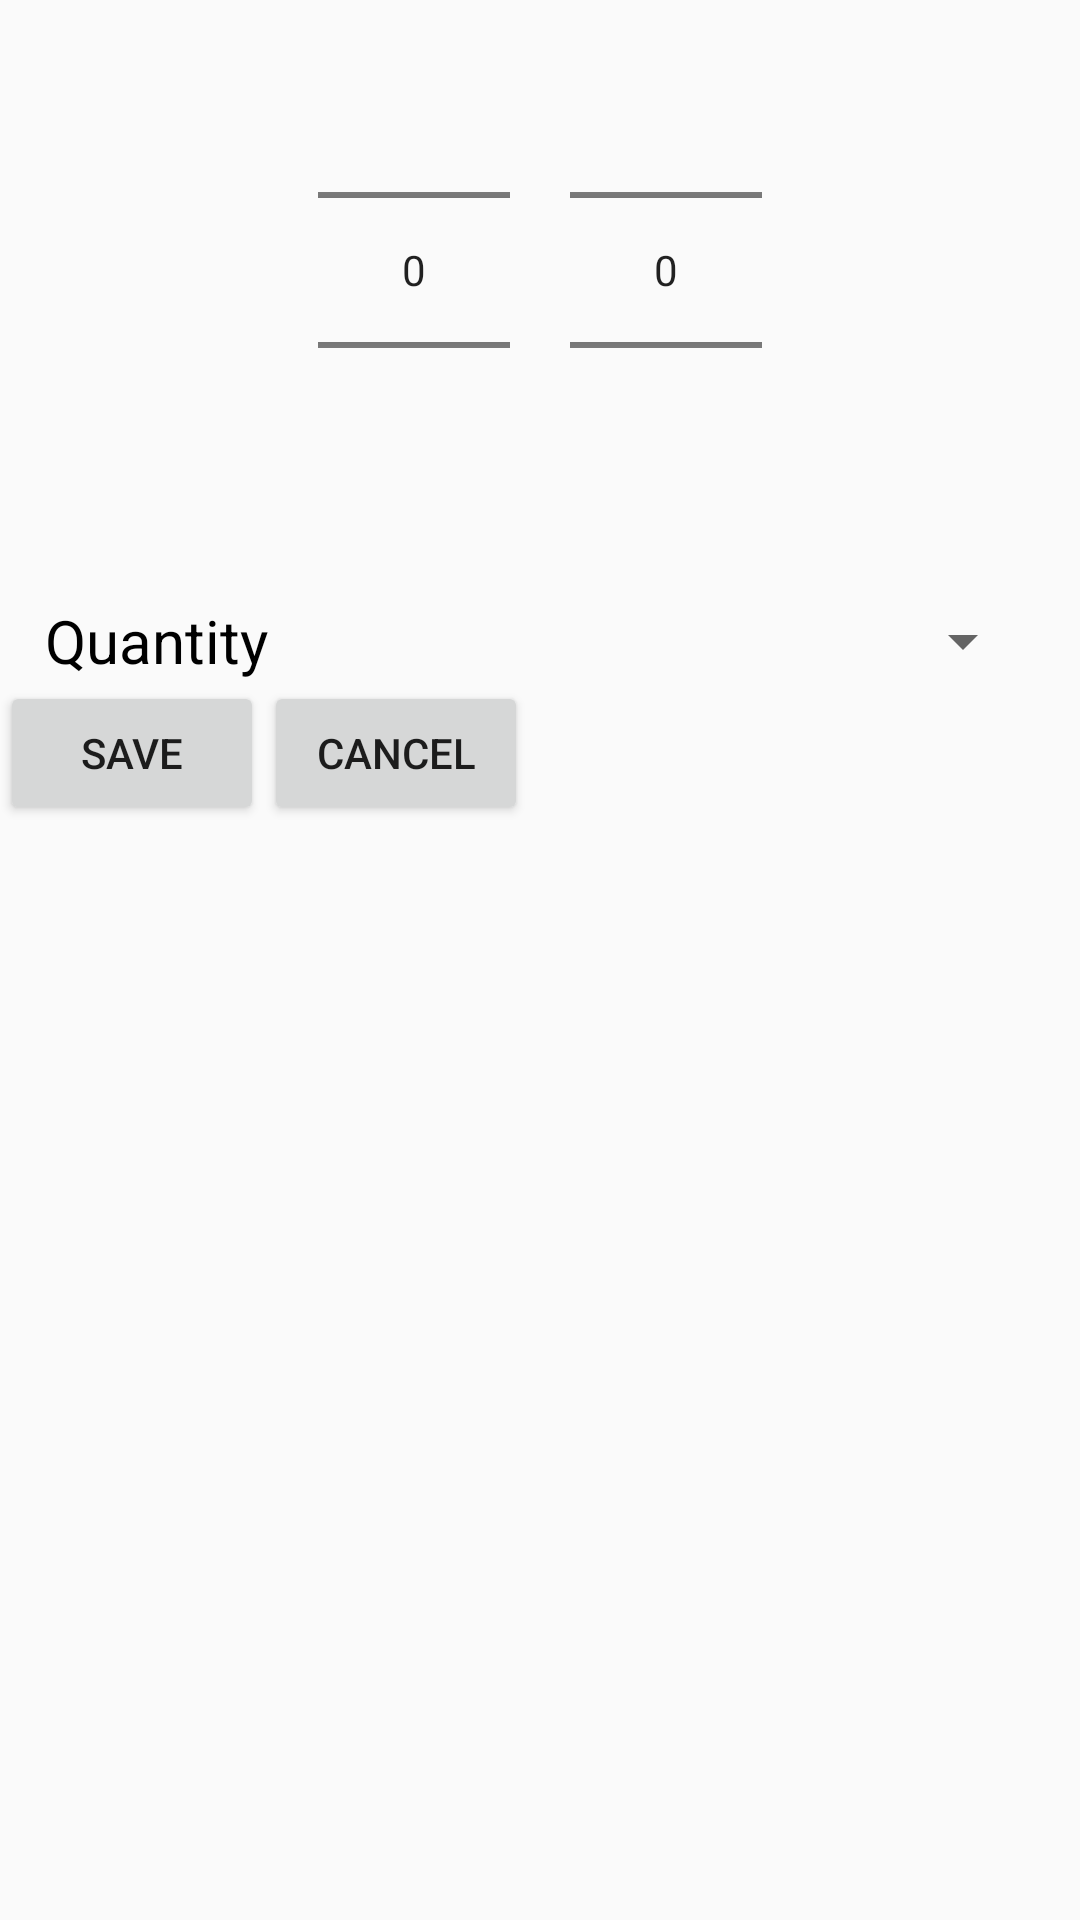

Reconstruct the res/layout file that produces this screen, plus the resources it refers to.
<!-- AndroidManifest.xml: application theme AppTheme -->
<!-- res/layout/dialog_window.xml -->
<?xml version="1.0" encoding="utf-8"?>
<LinearLayout xmlns:android="http://schemas.android.com/apk/res/android"
    xmlns:app="http://schemas.android.com/apk/res-auto"
    xmlns:tools="http://schemas.android.com/tools"
    android:layout_width="match_parent"
    android:layout_height="wrap_content"
    android:orientation="vertical">

    <LinearLayout
        android:layout_width="match_parent"
        android:layout_height="wrap_content"
        android:gravity="center"
        android:orientation="horizontal">

        <NumberPicker
            android:id="@+id/np_reminder_hour"
            android:layout_marginEnd="@dimen/margin_top"
            android:layout_width="wrap_content"
            android:layout_height="wrap_content" />

        <NumberPicker
            android:id="@+id/np_reminder_minute"
            android:layout_width="wrap_content"
            android:layout_height="wrap_content" />

    </LinearLayout>

    <androidx.constraintlayout.widget.ConstraintLayout
        android:layout_width="match_parent"
        android:layout_height="wrap_content"
        android:layout_marginTop="@dimen/margin_top"
        >

        <TextView
            android:id="@+id/tv_reminder_quantity"
            android:layout_width="wrap_content"
            android:layout_height="wrap_content"
            android:text="@string/quantity"
            android:layout_marginStart="15dp"
            android:textColor="@color/black"
            android:textSize="@dimen/edit_text_edit_add_detail_size"

            app:layout_constraintStart_toStartOf="parent"
            app:layout_constraintBottom_toBottomOf="parent"
            app:layout_constraintTop_toTopOf="parent"/>

        <Spinner
            android:id="@+id/spnr_reminder_quantity"
            android:layout_width="wrap_content"
            android:layout_height="wrap_content"
            android:layout_alignParentEnd="true"
            android:layout_marginEnd="15dp"
            app:layout_constraintBottom_toBottomOf="parent"
            app:layout_constraintEnd_toEndOf="parent"
            app:layout_constraintTop_toTopOf="parent" />

    </androidx.constraintlayout.widget.ConstraintLayout>

    <LinearLayout
        android:layout_width="wrap_content"
        android:layout_height="wrap_content"
        android:orientation="horizontal">
        <Button
            android:id="@+id/btn_validate_reminder"
            android:layout_width="wrap_content"
            android:layout_height="wrap_content"
            android:text= "@string/save"/>
        <Button
            android:id="@+id/btn_cancel_reminder"
            android:layout_width="wrap_content"
            android:layout_height="wrap_content"
            android:text= "@string/cancel"/>

    </LinearLayout>
</LinearLayout>
<!-- resources referenced by this layout -->
<resources>
  <color name="black">#000000</color>
  <dimen name="edit_text_edit_add_detail_size">20sp</dimen>
  <dimen name="margin_top">20dp</dimen>
  <string name="cancel">Cancel</string>
  <string name="quantity">Quantity</string>
  <string name="save">Save</string>
  <style name="AppTheme" parent="Theme.AppCompat.Light.DarkActionBar">
          
          <item name="colorPrimary">@color/colorPrimary</item>
          <item name="colorPrimaryDark">@color/colorPrimaryDark</item>
          <item name="colorAccent">@color/colorAccent</item>
      </style>
  <color name="colorPrimary">#6200EE</color>
  <color name="colorPrimaryDark">#3700B3</color>
  <color name="colorAccent">#03DAC5</color>
</resources>
